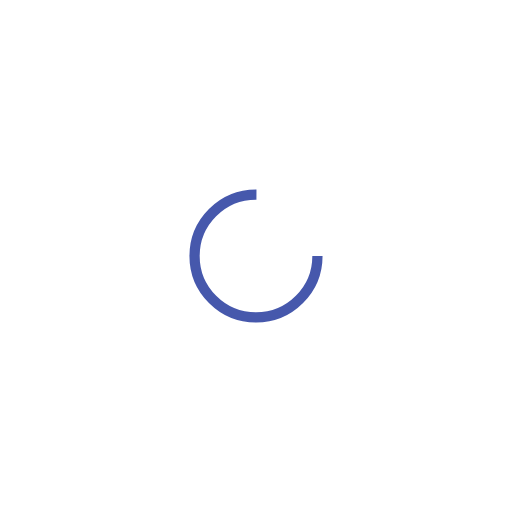
t = 0.00 s
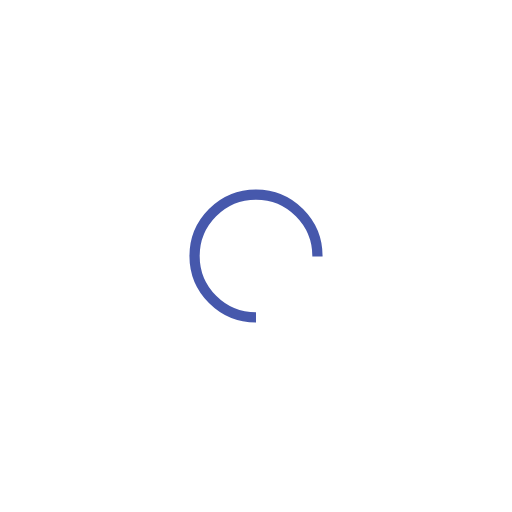
t = 0.25 s
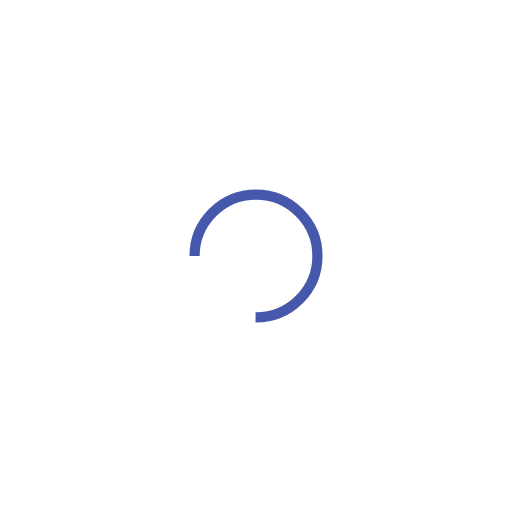
t = 0.50 s
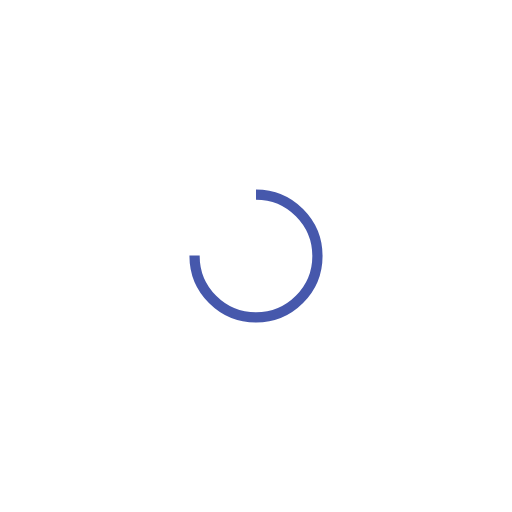
t = 0.75 s

The animated SVG that drew these frames (rendered in a browser with its animation timeline set to each time). Animation: 1 SMIL element (animateTransform=1); one cycle of 1.00 s, repeats indefinitely.

<svg width="200px"  height="200px"  xmlns="http://www.w3.org/2000/svg" viewBox="0 0 100 100" preserveAspectRatio="xMidYMid" class="lds-rolling" style="background: none;"><circle cx="50" cy="50" fill="none" ng-attr-stroke="{{config.color}}" ng-attr-stroke-width="{{config.width}}" ng-attr-r="{{config.radius}}" ng-attr-stroke-dasharray="{{config.dasharray}}" stroke="#4658ac" stroke-width="2" r="12" stroke-dasharray="56.548667764616276 20.84955592153876" transform="rotate(330 50 50)"><animateTransform attributeName="transform" type="rotate" calcMode="linear" values="0 50 50;360 50 50" keyTimes="0;1" dur="1s" begin="0s" repeatCount="indefinite"></animateTransform></circle></svg>
